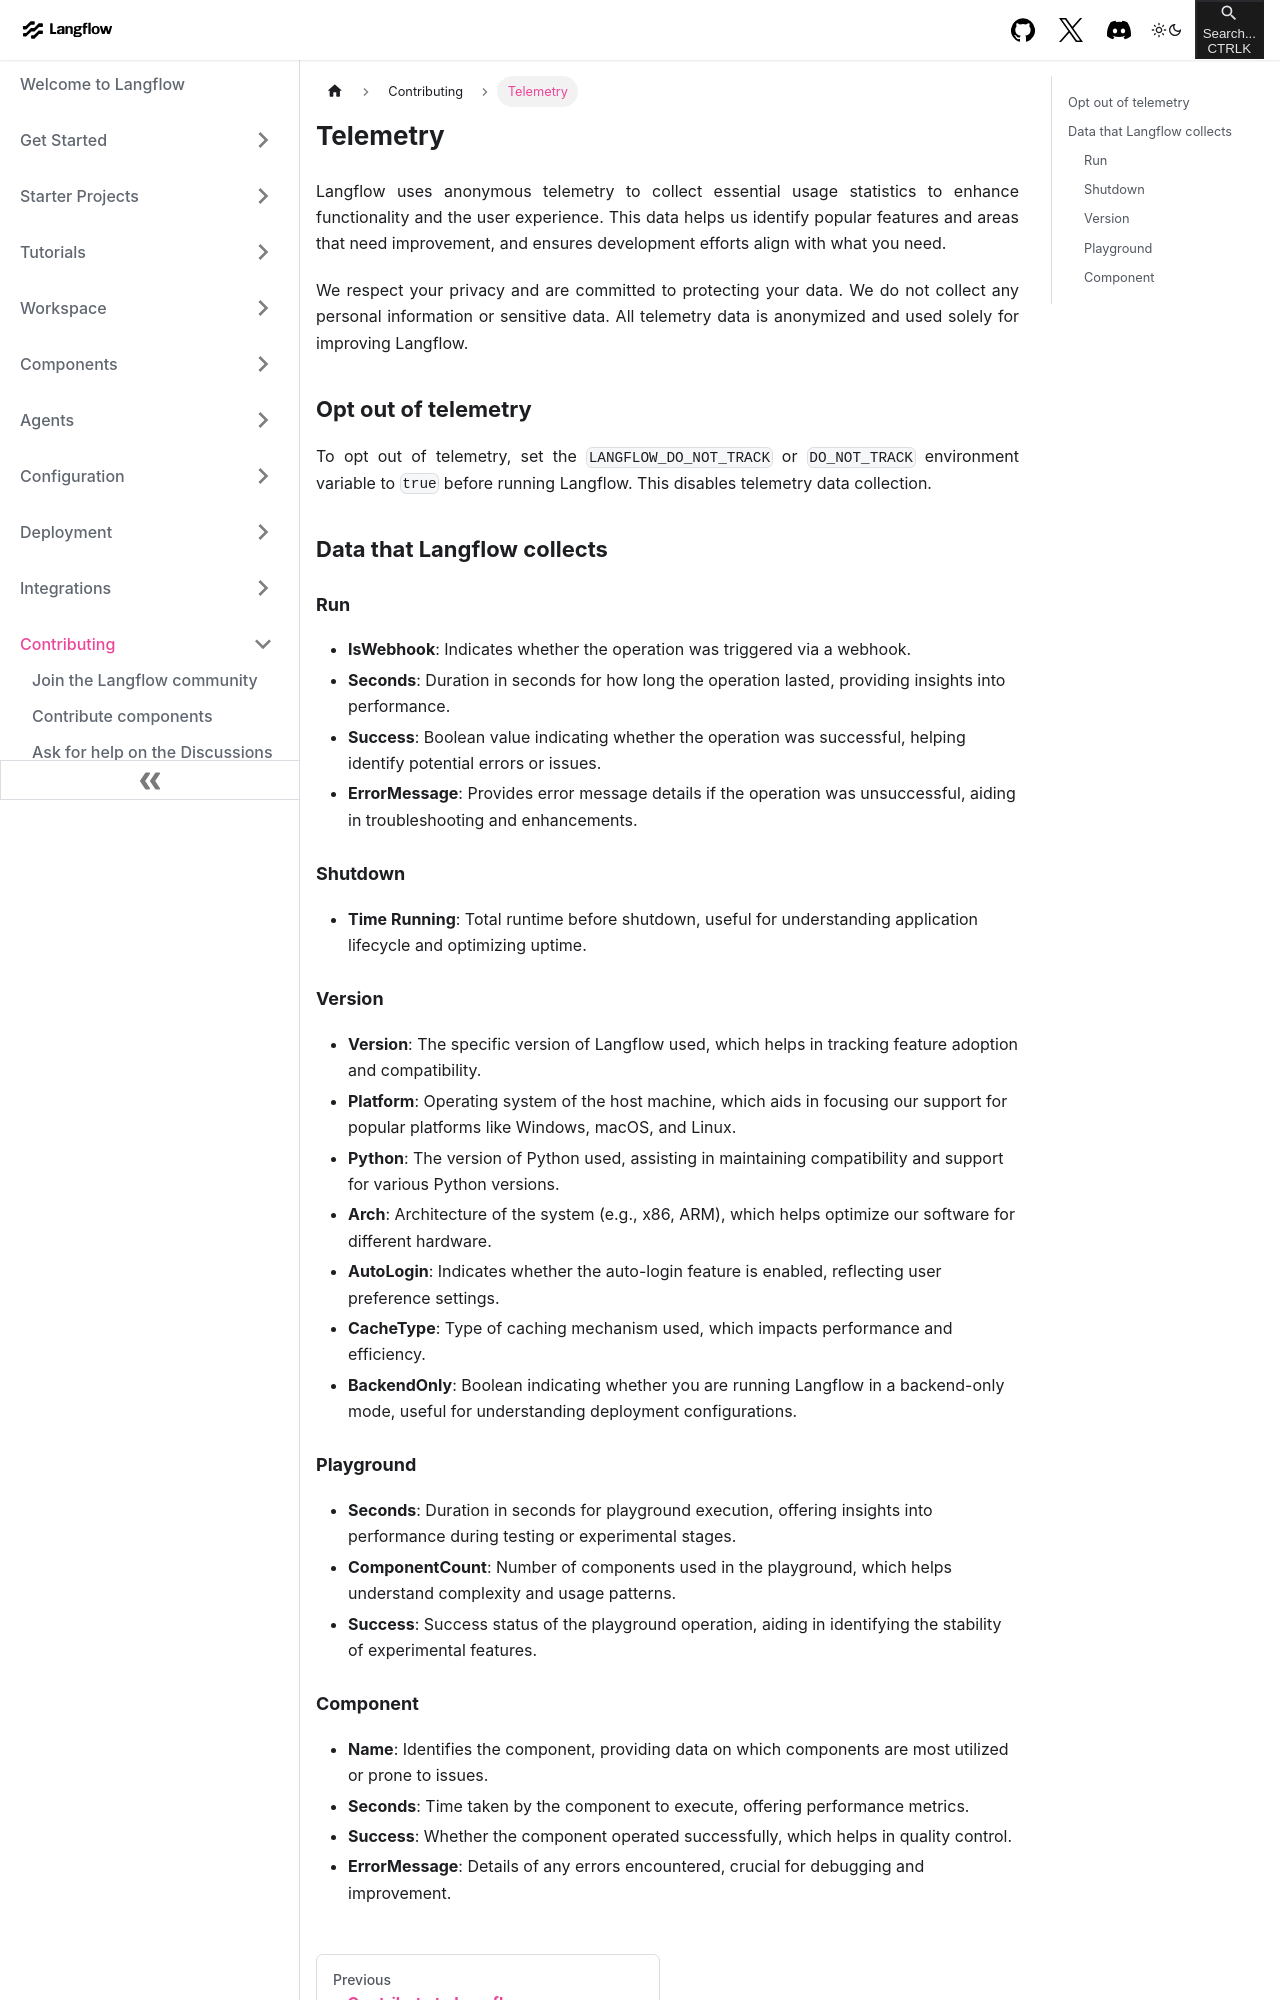

repository: khulnasoft-bot/langinfra · page: contributing-telemetry.html · generator: docusaurus

---
title: Telemetry
slug: /contributing-telemetry
---

Langflow uses anonymous telemetry to collect essential usage statistics to enhance functionality and the user experience. This data helps us identify popular features and areas that need improvement, and ensures development efforts align with what you need.

We respect your privacy and are committed to protecting your data. We do not collect any personal information or sensitive data. All telemetry data is anonymized and used solely for improving Langflow.

## Opt out of telemetry

To opt out of telemetry, set the `LANGFLOW_DO_NOT_TRACK` or `DO_NOT_TRACK` environment variable to `true` before running Langflow. This disables telemetry data collection.

## Data that Langflow collects

### Run {#2d427dca4f0148ae867997f6789e8bfb}

- **IsWebhook**: Indicates whether the operation was triggered via a webhook.
- **Seconds**: Duration in seconds for how long the operation lasted, providing insights into performance.
- **Success**: Boolean value indicating whether the operation was successful, helping identify potential errors or issues.
- **ErrorMessage**: Provides error message details if the operation was unsuccessful, aiding in troubleshooting and enhancements.

### Shutdown {#081e4bd4faec430fb05b657026d1a69c}

- **Time Running**: Total runtime before shutdown, useful for understanding application lifecycle and optimizing uptime.

### Version {#dc09f6aba6c64c7b8dad3d86a7cba6d6}

- **Version**: The specific version of Langflow used, which helps in tracking feature adoption and compatibility.
- **Platform**: Operating system of the host machine, which aids in focusing our support for popular platforms like Windows, macOS, and Linux.
- **Python**: The version of Python used, assisting in maintaining compatibility and support for various Python versions.
- **Arch**: Architecture of the system (e.g., x86, ARM), which helps optimize our software for different hardware.
- **AutoLogin**: Indicates whether the auto-login feature is enabled, reflecting user preference settings.
- **CacheType**: Type of caching mechanism used, which impacts performance and efficiency.
- **BackendOnly**: Boolean indicating whether you are running Langflow in a backend-only mode, useful for understanding deployment configurations.

### Playground {#ae6c3859f612441db3c15a7155e9f920}

- **Seconds**: Duration in seconds for playground execution, offering insights into performance during testing or experimental stages.
- **ComponentCount**: Number of components used in the playground, which helps understand complexity and usage patterns.
- **Success**: Success status of the playground operation, aiding in identifying the stability of experimental features.
